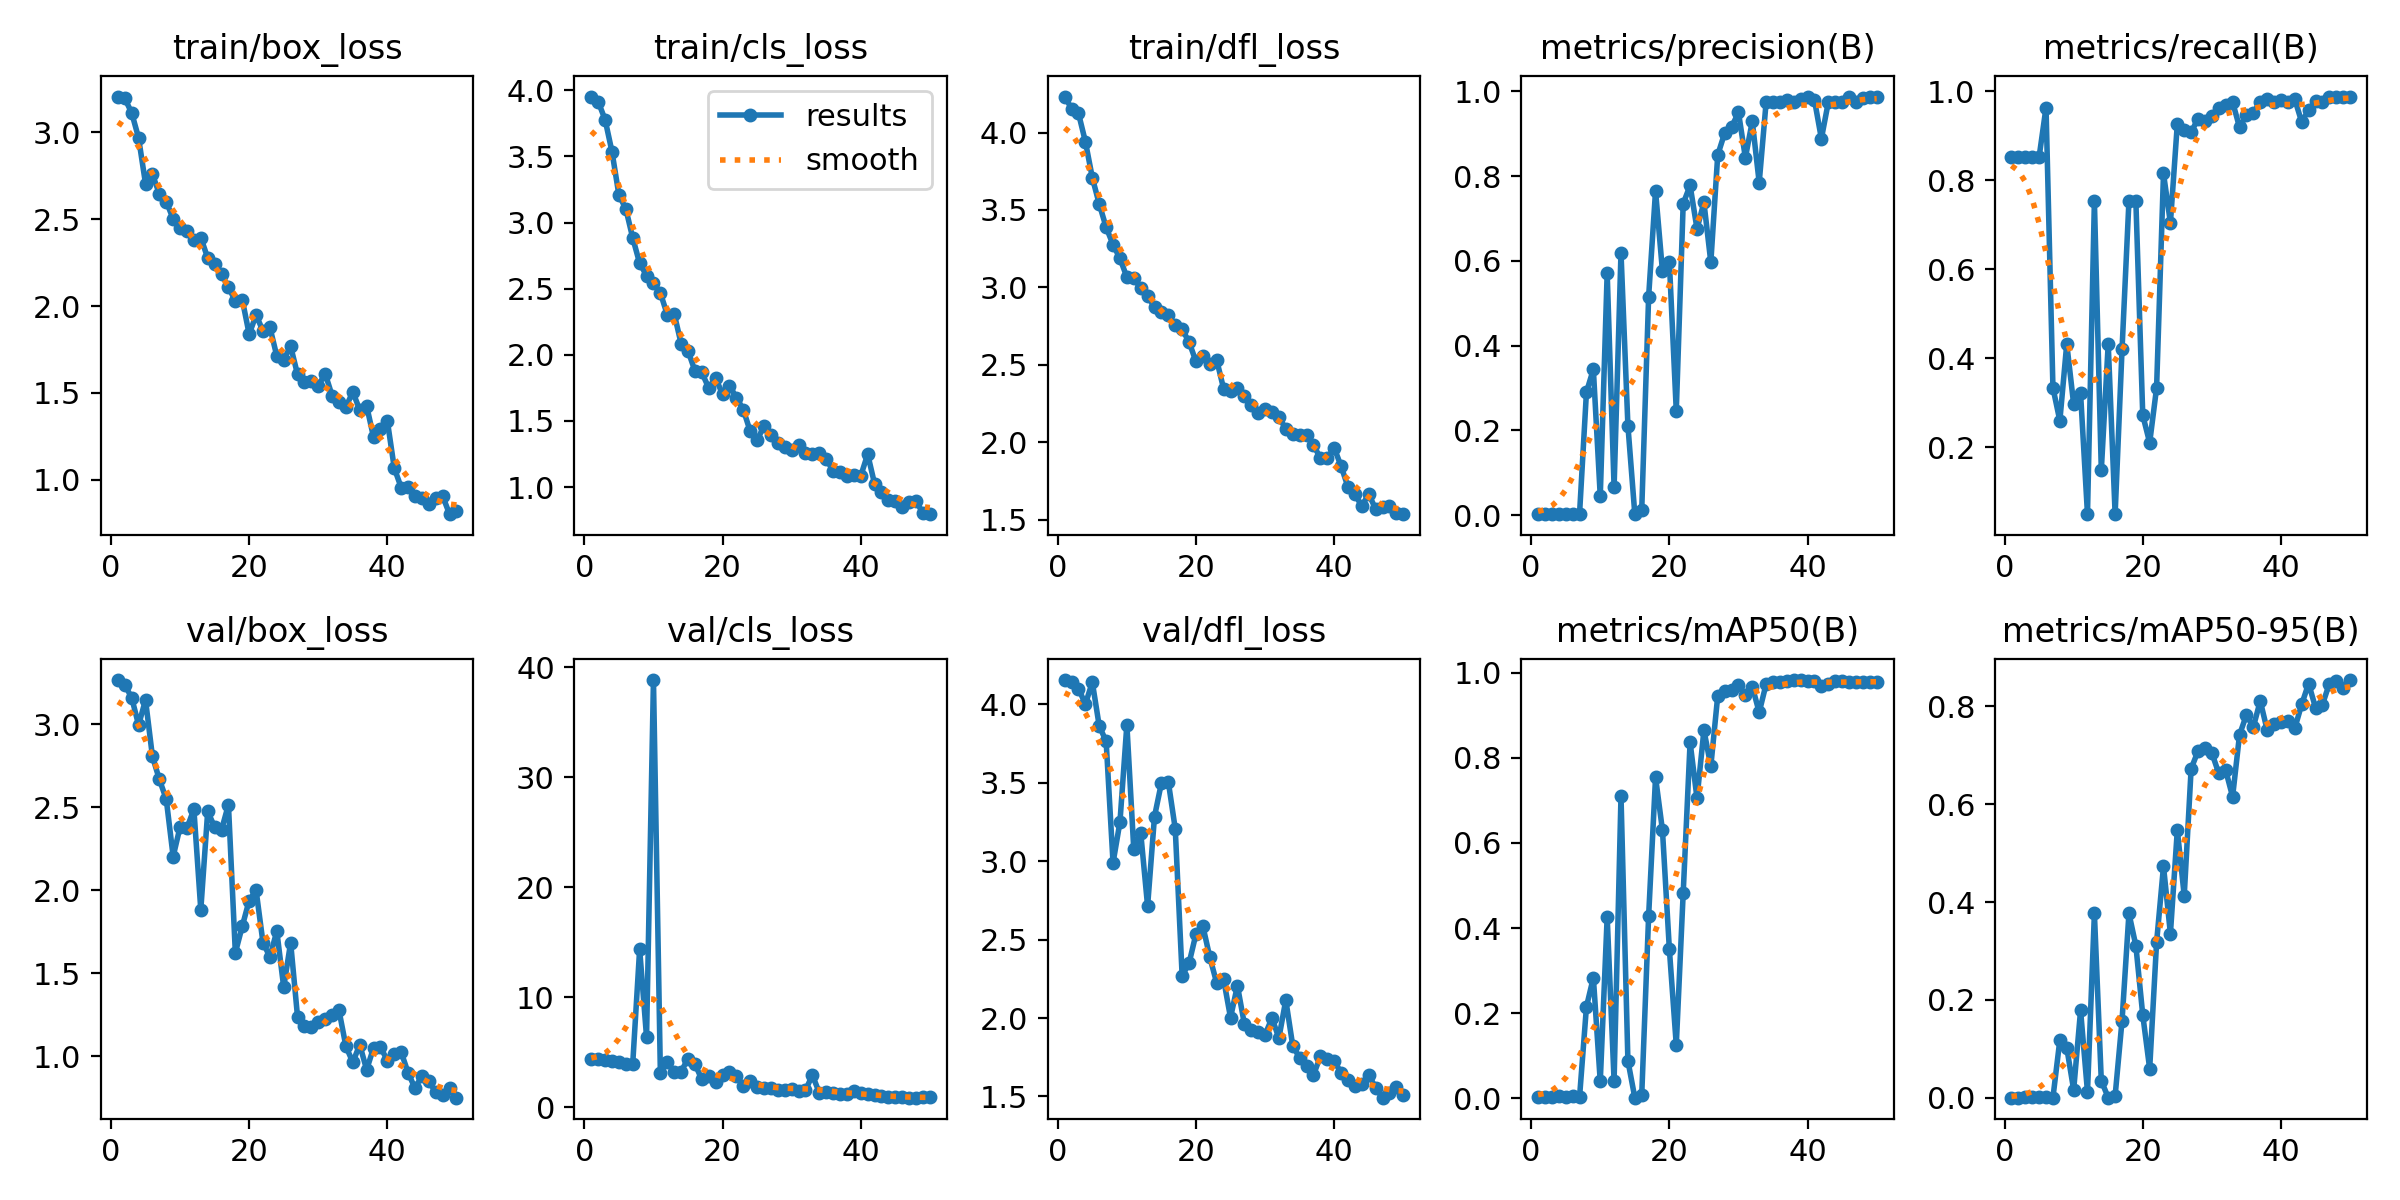

Data behind this chart, as committed beside it:
epoch, time, train/box_loss, train/cls_loss, train/dfl_loss, metrics/precision(B), metrics/recall(B), metrics/mAP50(B), metrics/mAP50-95(B), val/box_loss, val/cls_loss, val/dfl_loss, lr/pg0, lr/pg1, lr/pg2
1, 70.71, 3.206, 3.953, 4.232, 0.0028, 0.8518, 0.00381, 0.00072, 3.266, 4.349, 4.155, 0.00022, 0.00022, 0.00022
2, 138.8, 3.195, 3.915, 4.155, 0.0028, 0.8518, 0.00369, 0.00077, 3.237, 4.341, 4.142, 0.0004509, 0.0004509, 0.0004509
3, 208.9, 3.112, 3.778, 4.124, 0.0028, 0.8518, 0.00379, 0.00086, 3.16, 4.289, 4.101, 0.0006723, 0.0006723, 0.0006723
4, 487.5, 2.968, 3.536, 3.941, 0.0028, 0.8518, 0.00448, 0.00121, 2.995, 4.155, 4.002, 0.0008842, 0.0008842, 0.0008842
5, 552.1, 2.704, 3.208, 3.708, 0.0028, 0.8518, 0.004, 0.00094, 3.147, 4.097, 4.142, 0.001087, 0.001087, 0.001087
6, 618.4, 2.758, 3.104, 3.539, 0.00317, 0.963, 0.00535, 0.00136, 2.806, 3.911, 3.862, 0.001279, 0.001279, 0.001279
7, 833, 2.646, 2.883, 3.388, 0.00229, 0.3333, 0.00241, 0.00049, 2.668, 3.952, 3.765, 0.001463, 0.001463, 0.001463
8, 898.2, 2.602, 2.693, 3.276, 0.29, 0.2593, 0.2149, 0.1182, 2.549, 14.35, 2.99, 0.001637, 0.001637, 0.001637
9, 969.1, 2.502, 2.599, 3.187, 0.3438, 0.4321, 0.2836, 0.1025, 2.203, 6.354, 3.25, 0.001683, 0.001683, 0.001683
10, 1178, 2.449, 2.543, 3.066, 0.04425, 0.2963, 0.03946, 0.01644, 2.381, 38.82, 3.871, 0.001644, 0.001644, 0.001644
11, 1243, 2.429, 2.468, 3.06, 0.5711, 0.321, 0.426, 0.1788, 2.375, 3.074, 3.077, 0.001604, 0.001604, 0.001604
12, 1312, 2.38, 2.303, 2.994, 0.0657, 0.04938, 0.04127, 0.01231, 2.488, 4.129, 3.183, 0.001564, 0.001564, 0.001564
13, 1381, 2.394, 2.31, 2.942, 0.619, 0.7531, 0.7096, 0.3766, 1.883, 3.159, 2.714, 0.001525, 0.001525, 0.001525
14, 1544, 2.277, 2.085, 2.874, 0.2111, 0.1482, 0.08803, 0.0348, 2.475, 3.214, 3.285, 0.001485, 0.001485, 0.001485
15, 1609, 2.245, 2.03, 2.841, 0.00201, 0.4321, 0.00144, 0.00083, 2.381, 4.406, 3.499, 0.001446, 0.001446, 0.001446
16, 1679, 2.182, 1.879, 2.819, 0.01176, 0.04938, 0.00718, 0.00418, 2.364, 3.916, 3.506, 0.001406, 0.001406, 0.001406
17, 2619, 2.11, 1.866, 2.754, 0.5156, 0.4198, 0.4286, 0.1576, 2.515, 2.503, 3.208, 0.001366, 0.001366, 0.001366
18, 2683, 2.027, 1.749, 2.73, 0.7649, 0.7531, 0.7541, 0.3768, 1.623, 2.807, 2.269, 0.001327, 0.001327, 0.001327
19, 2750, 2.038, 1.823, 2.647, 0.5758, 0.7531, 0.6298, 0.3108, 1.783, 2.282, 2.349, 0.001287, 0.001287, 0.001287
20, 3049, 1.838, 1.702, 2.521, 0.5972, 0.2716, 0.3502, 0.1692, 1.938, 2.908, 2.536, 0.001248, 0.001248, 0.001248
21, 3112, 1.948, 1.766, 2.556, 0.246, 0.2099, 0.125, 0.05951, 2.001, 3.202, 2.586, 0.001208, 0.001208, 0.001208
22, 3181, 1.857, 1.677, 2.502, 0.7347, 0.3333, 0.4816, 0.3177, 1.684, 2.848, 2.388, 0.001168, 0.001168, 0.001168
23, 3255, 1.878, 1.586, 2.53, 0.7779, 0.8148, 0.8362, 0.4729, 1.599, 1.923, 2.223, 0.001129, 0.001129, 0.001129
24, 3324, 1.712, 1.422, 2.345, 0.6754, 0.7037, 0.7048, 0.3353, 1.754, 2.361, 2.247, 0.001089, 0.001089, 0.001089
25, 3399, 1.692, 1.354, 2.333, 0.7378, 0.9259, 0.8648, 0.5468, 1.416, 1.812, 2.003, 0.00105, 0.00105, 0.00105
26, 3477, 1.768, 1.462, 2.348, 0.5965, 0.9136, 0.7803, 0.4129, 1.685, 1.743, 2.206, 0.00101, 0.00101, 0.00101
27, 3549, 1.606, 1.39, 2.299, 0.8497, 0.9074, 0.9457, 0.672, 1.237, 1.7, 1.963, 0.0009704, 0.0009704, 0.0009704
28, 3621, 1.561, 1.333, 2.239, 0.9013, 0.9383, 0.9578, 0.7084, 1.185, 1.59, 1.923, 0.0009308, 0.0009308, 0.0009308
29, 3693, 1.57, 1.305, 2.187, 0.9153, 0.9337, 0.9589, 0.7136, 1.176, 1.562, 1.912, 0.0008912, 0.0008912, 0.0008912
30, 3763, 1.541, 1.282, 2.212, 0.9502, 0.9431, 0.972, 0.7044, 1.207, 1.613, 1.894, 0.0008516, 0.0008516, 0.0008516
31, 3854, 1.611, 1.317, 2.192, 0.8434, 0.963, 0.9469, 0.6625, 1.224, 1.477, 2, 0.000812, 0.000812, 0.000812
32, 3941, 1.484, 1.255, 2.164, 0.929, 0.9697, 0.9674, 0.669, 1.248, 1.522, 1.872, 0.0007724, 0.0007724, 0.0007724
33, 4014, 1.445, 1.253, 2.085, 0.7844, 0.9753, 0.9068, 0.6149, 1.276, 2.908, 2.114, 0.0007328, 0.0007328, 0.0007328
34, 4086, 1.42, 1.259, 2.055, 0.9738, 0.9188, 0.9732, 0.7412, 1.06, 1.292, 1.825, 0.0006932, 0.0006932, 0.0006932
35, 4160, 1.505, 1.214, 2.043, 0.9746, 0.946, 0.9777, 0.782, 0.9638, 1.333, 1.746, 0.0006536, 0.0006536, 0.0006536
36, 4232, 1.403, 1.12, 2.044, 0.9747, 0.9512, 0.9788, 0.7573, 1.07, 1.247, 1.691, 0.000614, 0.000614, 0.000614
37, 4307, 1.425, 1.114, 1.982, 0.9799, 0.9753, 0.9815, 0.8106, 0.9192, 1.146, 1.636, 0.0005744, 0.0005744, 0.0005744
38, 4746, 1.245, 1.084, 1.897, 0.9755, 0.9825, 0.9818, 0.7513, 1.051, 1.146, 1.756, 0.0005348, 0.0005348, 0.0005348
39, 4819, 1.293, 1.093, 1.896, 0.9828, 0.9753, 0.9826, 0.7644, 1.056, 1.443, 1.737, 0.0004952, 0.0004952, 0.0004952
40, 4895, 1.338, 1.084, 1.963, 0.9876, 0.9806, 0.981, 0.7681, 0.974, 1.292, 1.726, 0.0004556, 0.0004556, 0.0004556
41, 4970, 1.067, 1.248, 1.845, 0.9792, 0.9753, 0.9808, 0.7698, 1.012, 1.173, 1.652, 0.000416, 0.000416, 0.000416
42, 5042, 0.9549, 1.023, 1.71, 0.8882, 0.9813, 0.9678, 0.7548, 1.025, 1.094, 1.603, 0.0003764, 0.0003764, 0.0003764
43, 5125, 0.9579, 0.965, 1.664, 0.9741, 0.9307, 0.9728, 0.8036, 0.9003, 1.021, 1.564, 0.0003368, 0.0003368, 0.0003368
44, 5216, 0.9038, 0.9056, 1.586, 0.9749, 0.9577, 0.9799, 0.8461, 0.8075, 0.9088, 1.58, 0.0002972, 0.0002972, 0.0002972
45, 5285, 0.8942, 0.8949, 1.666, 0.9754, 0.9777, 0.9808, 0.7968, 0.8828, 0.9247, 1.636, 0.0002576, 0.0002576, 0.0002576
46, 5374, 0.8631, 0.849, 1.567, 0.9875, 0.9749, 0.9777, 0.803, 0.85, 0.8737, 1.556, 0.000218, 0.000218, 0.000218
47, 5495, 0.8967, 0.8853, 1.58, 0.9753, 0.9877, 0.9784, 0.8458, 0.7832, 0.8499, 1.492, 0.0001784, 0.0001784, 0.0001784
48, 5567, 0.9059, 0.8954, 1.586, 0.9839, 0.9877, 0.9787, 0.852, 0.7691, 0.8553, 1.521, 0.0001388, 0.0001388, 0.0001388
49, 5638, 0.8018, 0.8012, 1.543, 0.9854, 0.9877, 0.9785, 0.8375, 0.8109, 0.8902, 1.558, 9.92e-05, 9.92e-05, 9.92e-05
50, 5709, 0.8179, 0.7947, 1.535, 0.9858, 0.9877, 0.9787, 0.8532, 0.7507, 0.8714, 1.509, 5.96e-05, 5.96e-05, 5.96e-05
